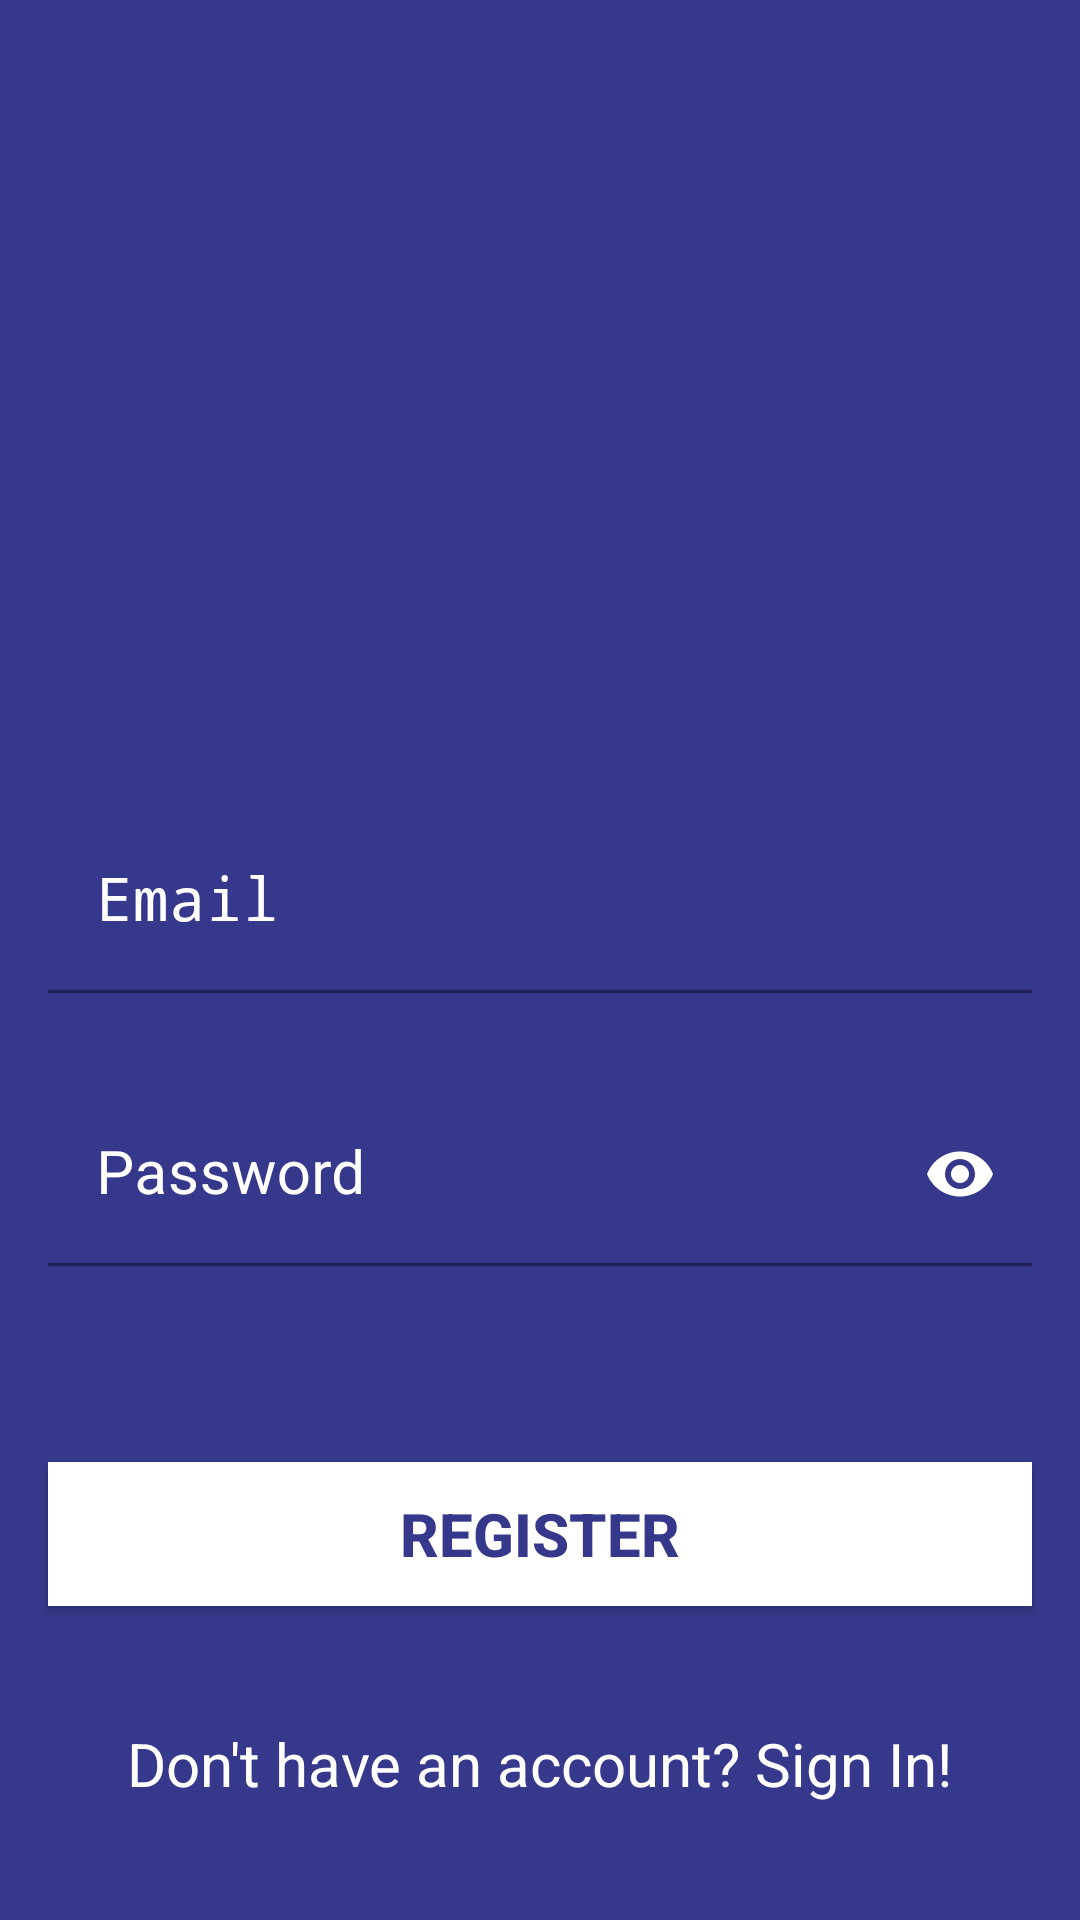

Reconstruct the res/layout file that produces this screen, plus the resources it refers to.
<!-- AndroidManifest.xml: application theme Theme.Recall -->
<!-- res/layout/activity_log_in.xml -->
<?xml version="1.0" encoding="utf-8"?>
<androidx.constraintlayout.widget.ConstraintLayout xmlns:android="http://schemas.android.com/apk/res/android"
    xmlns:app="http://schemas.android.com/apk/res-auto"
    xmlns:tools="http://schemas.android.com/tools"
    android:id="@+id/main"
    android:layout_width="match_parent"
    android:layout_height="match_parent"
    android:background="@color/primary"
    android:fontFamily="monospace"
    tools:context=".access.LogIn">

    <com.google.android.material.textfield.TextInputLayout
        android:id="@+id/emailL"
        android:layout_width="match_parent"
        android:layout_height="wrap_content"
        android:layout_marginHorizontal="16dp"
        android:layout_marginTop="270dp"
        app:boxStrokeColor="@color/white"
        app:hintTextColor="@color/white"
        app:hintTextAppearance="@style/CustomHintTextAppearance"
        android:textColorHint="@color/white"
        app:layout_constraintEnd_toEndOf="parent"
        app:boxStrokeErrorColor="@color/UIOnly"
        app:boxBackgroundColor="@color/primary"
        app:layout_constraintHorizontal_bias="0.5"
        app:layout_constraintStart_toStartOf="parent"
        app:layout_constraintTop_toTopOf="parent">
        <com.google.android.material.textfield.TextInputEditText
            android:id="@+id/emailEV"
            android:layout_width="match_parent"
            android:layout_height="wrap_content"
            android:hint="@string/email"
            android:textSize="20sp"
            android:textColor="@color/white"
            android:textColorHint="@color/white"
            android:fontFamily="monospace"
            android:inputType="textEmailAddress" />
    </com.google.android.material.textfield.TextInputLayout>

    <com.google.android.material.textfield.TextInputLayout
        android:id="@+id/passwordL"
        android:layout_width="match_parent"
        android:layout_height="wrap_content"
        android:layout_marginHorizontal="16dp"
        android:layout_marginTop="30dp"
        app:boxStrokeColor="@color/white"
        app:hintTextColor="@color/white"
        app:hintTextAppearance="@style/CustomHintTextAppearance"
        android:textColorHint="@color/white"
        app:layout_constraintEnd_toEndOf="parent"
        app:boxStrokeErrorColor="@color/UIOnly"
        app:layout_constraintHorizontal_bias="0.5"
        app:layout_constraintStart_toStartOf="parent"
        app:layout_constraintTop_toBottomOf="@id/emailL"
        app:passwordToggleEnabled="true"
        app:boxBackgroundColor="@color/primary"
        app:passwordToggleTint="@color/white">

        <com.google.android.material.textfield.TextInputEditText
            android:id="@+id/passwordEV"
            android:layout_width="match_parent"
            android:layout_height="wrap_content"
            android:hint="@string/password"
            android:textSize="20sp"
            android:textColor="@color/white"
            android:textColorHint="@color/white"
            android:inputType="textPassword" />
    </com.google.android.material.textfield.TextInputLayout>

    <androidx.appcompat.widget.AppCompatButton
        android:id="@+id/save"
        android:layout_width="0dp"
        android:layout_height="wrap_content"
        android:layout_marginHorizontal="16dp"
        android:text="@string/register"
        android:textColor="@color/primary"
        android:textStyle="bold"
        android:background="@color/white"
        android:textSize="20sp"
        app:layout_constraintBottom_toBottomOf="parent"
        app:layout_constraintEnd_toEndOf="parent"
        app:layout_constraintStart_toStartOf="parent"
        app:layout_constraintTop_toBottomOf="@+id/passwordL"
        app:layout_constraintVertical_bias="0.384" />

    <TextView
        android:id="@+id/SignUpTV"
        android:layout_width="wrap_content"
        android:layout_height="wrap_content"
        android:textColor="@color/white"
        android:textSize="20sp"
        android:text="@string/don_t_have_an_account"
        app:layout_constraintBottom_toBottomOf="parent"
        app:layout_constraintEnd_toEndOf="parent"
        app:layout_constraintHorizontal_bias="0.5"
        app:layout_constraintStart_toStartOf="parent"
        app:layout_constraintTop_toBottomOf="@+id/save" />
    </androidx.constraintlayout.widget.ConstraintLayout>
<!-- resources referenced by this layout -->
<resources>
  <color name="UIOnly">#FD4912 </color>
  <color name="primary">#36388C</color>
  <color name="white">#FFFFFFFF</color>
  <string name="don_t_have_an_account">Don\'t have an account? Sign In!</string>
  <string name="email">Email</string>
  <string name="password">Password</string>
  <string name="register">Register</string>
  <style name="CustomHintTextAppearance" parent="TextAppearance.AppCompat">
          <item name="android:textSize">14sp</item>
          <item name="android:textColor">@color/white</item>
      </style>
  <style name="Theme.Recall" parent="Theme.MaterialComponents.DayNight.NoActionBar">
          
          <item name="colorPrimary">@color/white</item>
          <item name="colorPrimaryVariant">@color/primary</item>
          <item name="colorOnPrimary">@color/white</item>
          
          <item name="colorSecondary">@color/secondary</item>
          <item name="colorSecondaryVariant">@color/secondary</item>
          <item name="colorOnSecondary">@color/black</item>
          
          <item name="android:statusBarColor">?attr/colorPrimaryVariant</item>
          
  
      </style>
  <color name="secondary">#9C9CDB</color>
  <color name="black">#000000</color>
</resources>
